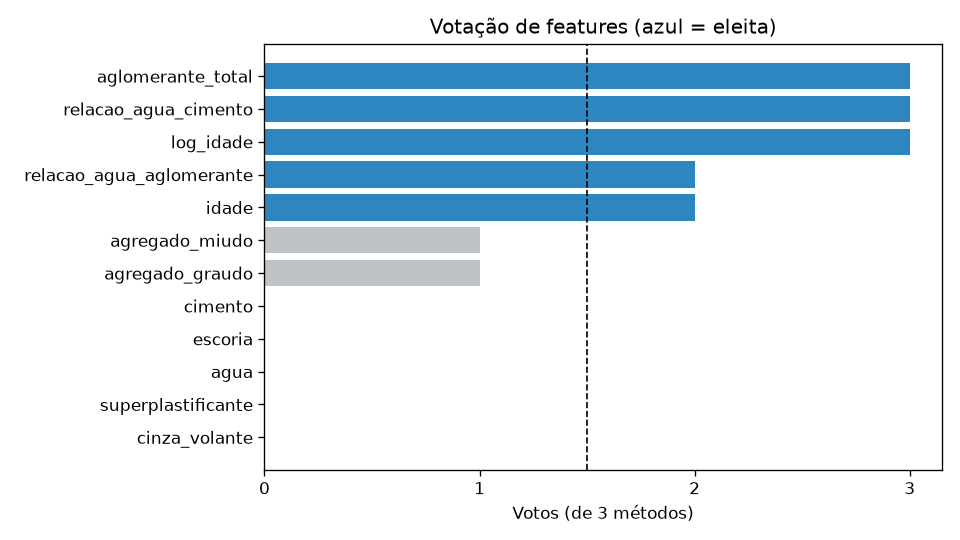

The table this chart was drawn from, first rows:
feature, score_f_regression, importancia_rf, ranking_rfe_sklearn, rank_kbest, rank_rf, rank_rfe, voto_kbest, voto_rf, voto_rfe, votos, ranking_medio, eleita
aglomerante_total, 249.9, 0.07076, 1, 2, 5, 4, 1, 1, 1, 3, 3.667, 1
relacao_agua_cimento, 117.7, 0.07794, 1, 5, 4, 3, 1, 1, 1, 3, 4.0, 1
log_idade, 155.8, 0.1271, 1, 4, 3, 5, 1, 1, 1, 3, 4.0, 1
relacao_agua_aglomerante, 292.1, 0.4553, 3, 1, 1, 7, 1, 1, 0, 2, 3.0, 1
idade, 172.3, 0.1286, 5, 3, 2, 9, 1, 1, 0, 2, 4.667, 1
agregado_miudo, 8.032, 0.02379, 1, 10, 8, 2, 0, 0, 1, 1, 6.667, 0
agregado_graudo, 18.23, 0.01376, 1, 9, 12, 1, 0, 0, 1, 1, 7.333, 0
cimento, 107.2, 0.02854, 4, 6, 6, 8, 0, 0, 0, 0, 6.667, 0
escoria, 3.845, 0.01774, 2, 11, 9, 6, 0, 0, 0, 0, 8.667, 0
agua, 37.35, 0.0146, 6, 8, 11, 10, 0, 0, 0, 0, 9.667, 0
superplastificante, 74.11, 0.01476, 8, 7, 10, 12, 0, 0, 0, 0, 9.667, 0
cinza_volante, 0.3141, 0.02709, 7, 12, 7, 11, 0, 0, 0, 0, 10.0, 0
